Image classification data set "DatasetEnfermedadesOregano" (GabrielFMH/DatasetEnfermedadesOregano on GitHub). Class labels (7): alternaria, mosaic, OIDIO, mosca blanca, healthy oregano, roya, trips.

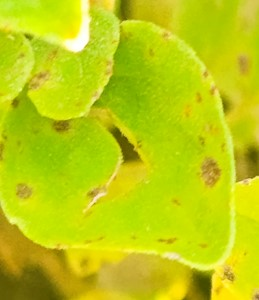
Label: alternaria

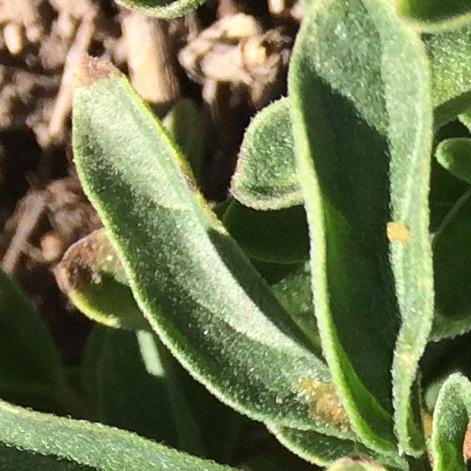
Label: alternaria

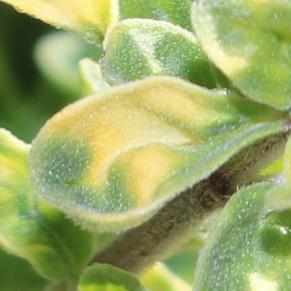
Label: mosaic

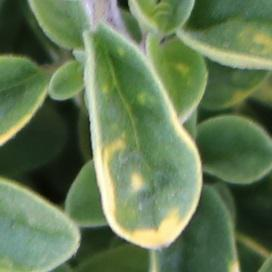
Label: mosaic

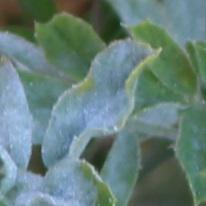
Label: OIDIO

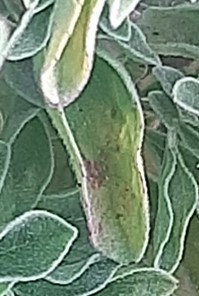
Label: roya
